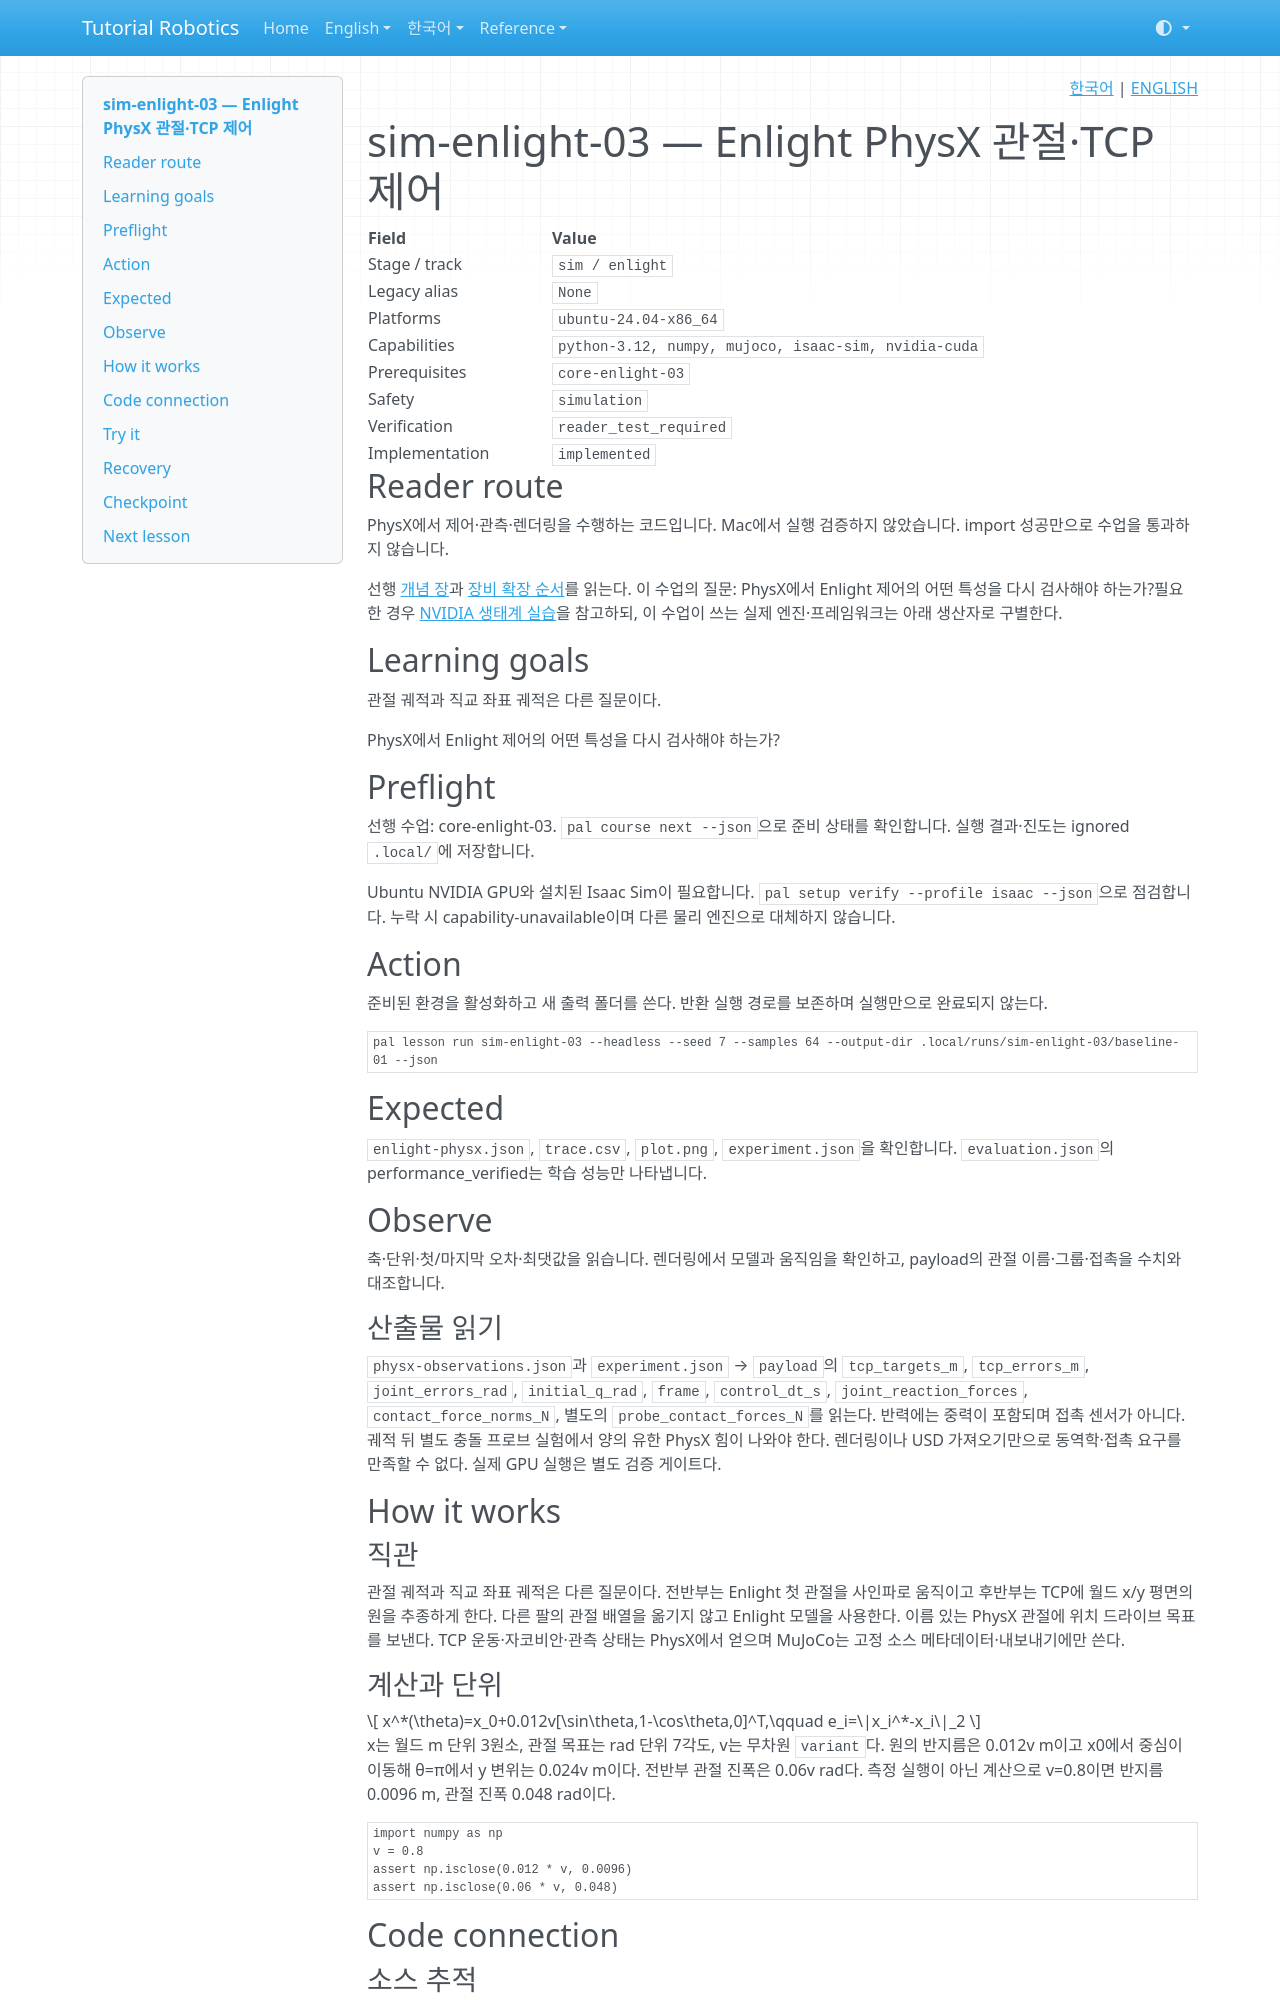

repository: terryum/tutorial-robotics · page: ko/lessons/sim-enlight-03/index.html · generator: mkdocs

<!-- pal:language:start -->
<p align="right">
  <a href="sim-enlight-03.md" lang="ko">한국어</a> | <a href="../../en/lessons/sim-enlight-03.md" lang="en">ENGLISH</a>
</p>
<!-- pal:language:end -->

# sim-enlight-03 — Enlight PhysX 관절·TCP 제어

<!-- pal:metadata:start -->
| Field | Value |
|---|---|
| Stage / track | `sim / enlight` |
| Legacy alias | `None` |
| Platforms | `ubuntu-24.04-x86_64` |
| Capabilities | `python-3.12, numpy, mujoco, isaac-sim, nvidia-cuda` |
| Prerequisites | `core-enlight-03` |
| Safety | `simulation` |
| Verification | `reader_test_required` |
| Implementation | `implemented` |
<!-- pal:metadata:end -->

## Reader route

PhysX에서 제어·관측·렌더링을 수행하는 코드입니다. Mac에서 실행 검증하지 않았습니다. import 성공만으로 수업을 통과하지 않습니다.

선행 [개념 장](../concepts/physx.md)과 [장비 확장 순서](../equipment-stages.md)를 읽는다. 이 수업의 질문: PhysX에서 Enlight 제어의 어떤 특성을 다시 검사해야 하는가?필요한 경우 [NVIDIA 생태계 실습](../nvidia-ecosystem.md)을 참고하되, 이 수업이 쓰는 실제 엔진·프레임워크는 아래 생산자로 구별한다.

## Learning goals

관절 궤적과 직교 좌표 궤적은 다른 질문이다.

PhysX에서 Enlight 제어의 어떤 특성을 다시 검사해야 하는가?

## Preflight

선행 수업: core-enlight-03. `pal course next --json`으로 준비 상태를 확인합니다. 실행 결과·진도는 ignored `.local/`에 저장합니다.

Ubuntu NVIDIA GPU와 설치된 Isaac Sim이 필요합니다. `pal setup verify --profile isaac --json`으로 점검합니다. 누락 시 capability-unavailable이며 다른 물리 엔진으로 대체하지 않습니다.

## Action

준비된 환경을 활성화하고 새 출력 폴더를 쓴다. 반환 실행 경로를 보존하며 실행만으로 완료되지 않는다.

```bash
pal lesson run sim-enlight-03 --headless --seed 7 --samples 64 --output-dir .local/runs/sim-enlight-03/baseline-01 --json
```

## Expected

`enlight-physx.json`, `trace.csv`, `plot.png`, `experiment.json`을 확인합니다. `evaluation.json`의 performance_verified는 학습 성능만 나타냅니다.

## Observe

축·단위·첫/마지막 오차·최댓값을 읽습니다. 렌더링에서 모델과 움직임을 확인하고, payload의 관절 이름·그룹·접촉을 수치와 대조합니다.

### 산출물 읽기

`physx-observations.json`과 `experiment.json` → `payload`의 `tcp_targets_m`, `tcp_errors_m`, `joint_errors_rad`, `initial_q_rad`, `frame`, `control_dt_s`, `joint_reaction_forces`, `contact_force_norms_N`, 별도의 `probe_contact_forces_N`를 읽는다. 반력에는 중력이 포함되며 접촉 센서가 아니다. 궤적 뒤 별도 충돌 프로브 실험에서 양의 유한 PhysX 힘이 나와야 한다. 렌더링이나 USD 가져오기만으로 동역학·접촉 요구를 만족할 수 없다. 실제 GPU 실행은 별도 검증 게이트다.

## How it works

### 직관

관절 궤적과 직교 좌표 궤적은 다른 질문이다. 전반부는 Enlight 첫 관절을 사인파로 움직이고 후반부는 TCP에 월드 x/y 평면의 원을 추종하게 한다. 다른 팔의 관절 배열을 옮기지 않고 Enlight 모델을 사용한다. 이름 있는 PhysX 관절에 위치 드라이브 목표를 보낸다. TCP 운동·자코비안·관측 상태는 PhysX에서 얻으며 MuJoCo는 고정 소스 메타데이터·내보내기에만 쓴다.

### 계산과 단위

$$
x^*(\theta)=x_0+0.012v[\sin\theta,1-\cos\theta,0]^T,\qquad e_i=\|x_i^*-x_i\|_2
$$

x는 월드 m 단위 3원소, 관절 목표는 rad 단위 7각도, v는 무차원 `variant`다. 원의 반지름은 0.012v m이고 x0에서 중심이 이동해 θ=π에서 y 변위는 0.024v m이다. 전반부 관절 진폭은 0.06v rad다. 측정 실행이 아닌 계산으로 v=0.8이면 반지름 0.0096 m, 관절 진폭 0.048 rad이다.

```python
import numpy as np
v = 0.8
assert np.isclose(0.012 * v, 0.0096)
assert np.isclose(0.06 * v, 0.048)
```

## Code connection
